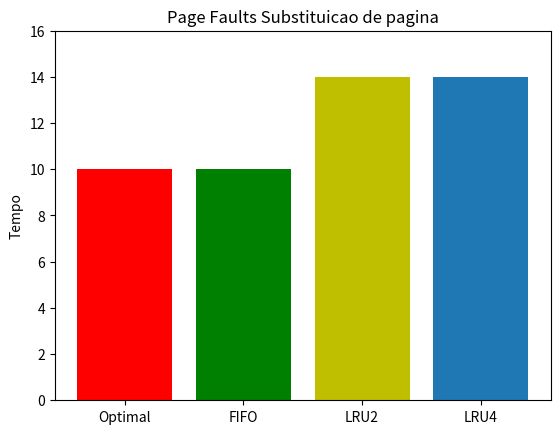

Write the Python code that produced this figure.
import time
import matplotlib.pyplot as plt
import numpy as np

fig, ax = plt.subplots()
ind = np.arange(1, 5)

# show the figure, but do not block
plt.show(block=False)


pm, pc, pn, pk = plt.bar(ind, (10, 10, 14, 14))
pm.set_facecolor('r')
pc.set_facecolor('g')
pn.set_facecolor('b')
pn.set_facecolor('y')
ax.set_xticks(ind)
ax.set_xticklabels(['Optimal', 'FIFO', 'LRU2', 'LRU4'])
ax.set_ylim([0, 16])
ax.set_ylabel('Tempo')
ax.set_title('Page Faults Substituicao de pagina')

start = time.time()
for i in range(200):  # run for a little while
    m, c, n, k = (10, 10, 14, 14)
    
    # update the animated artists
    pm.set_height(m)
    pc.set_height(c)
    pn.set_height(n)
    pk.set_height(k)
    
    # ask the canvas to re-draw itself the next time it
    # has a chance.
    # For most of the GUI backends this adds an event to the queue
    # of the GUI frameworks event loop.
    fig.canvas.draw_idle()
    try:
        # make sure that the GUI framework has a chance to run its event loop
        # and clear any GUI events.  This needs to be in a try/except block
        # because the default implementation of this method is to raise
        # NotImplementedError
        fig.canvas.flush_events()
    except NotImplementedError:
        pass
